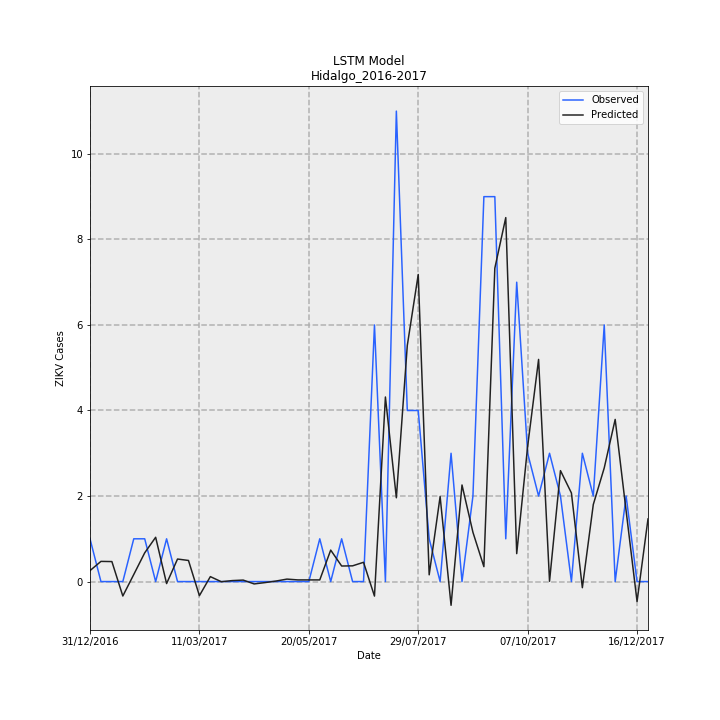

Data behind this chart, as committed beside it:
Date, Observed, Predicted, error
31/12/2016, 1, 0.2563, -0.7437
07/01/2017, 0.0, 0.4718, 0.4718
14/01/2017, 0.0, 0.4676, 0.4676
21/01/2017, 0.0, -0.3376, -0.3376
28/01/2017, 1, 0.1653, -0.8347
04/02/2017, 1, 0.672, -0.328
11/02/2017, 0.0, 1.036, 1.036
18/02/2017, 1, -0.04699, -1.047
25/02/2017, 0.0, 0.527, 0.527
04/03/2017, 0.0, 0.4935, 0.4935
11/03/2017, 0.0, -0.3297, -0.3297
18/03/2017, 0.0, 0.1158, 0.1158
25/03/2017, 0.0, -0.003645, -0.003645
01/04/2017, 0.0, 0.02306, 0.02306
08/04/2017, 0.0, 0.03483, 0.03483
15/04/2017, 0.0, -0.05496, -0.05496
22/04/2017, 0.0, -0.02383, -0.02383
29/04/2017, 0.0, 0.01226, 0.01226
06/05/2017, 0.0, 0.05769, 0.05769
13/05/2017, 0.0, 0.03889, 0.03889
20/05/2017, 0.0, 0.03889, 0.03889
27/05/2017, 1, 0.03889, -0.9611
03/06/2017, 0.0, 0.7359, 0.7359
10/06/2017, 1, 0.3638, -0.6362
17/06/2017, 0.0, 0.3678, 0.3678
24/06/2017, 0.0, 0.4506, 0.4506
01/07/2017, 6, -0.3393, -6.339
08/07/2017, 0.0, 4.315, 4.315
15/07/2017, 11, 1.959, -9.041
22/07/2017, 4, 5.52, 1.52
29/07/2017, 4, 7.18, 3.18
05/08/2017, 1, 0.158, -0.842
12/08/2017, 0.0, 1.988, 1.988
19/08/2017, 3, -0.5546, -3.555
26/08/2017, 0.0, 2.258, 2.258
02/09/2017, 2, 1.151, -0.8486
09/09/2017, 9, 0.3485, -8.652
16/09/2017, 9, 7.327, -1.673
23/09/2017, 1, 8.51, 7.51
30/09/2017, 7, 0.6532, -6.347
07/10/2017, 3, 3.161, 0.1614
14/10/2017, 2, 5.194, 3.194
21/10/2017, 3, 0.007201, -2.993
28/10/2017, 2, 2.594, 0.5941
04/11/2017, 0.0, 2.071, 2.071
11/11/2017, 3, -0.1434, -3.143
18/11/2017, 2, 1.802, -0.1984
25/11/2017, 6, 2.657, -3.343
02/12/2017, 0.0, 3.792, 3.792
09/12/2017, 2, 1.652, -0.3485
16/12/2017, 0.0, -0.4667, -0.4667
23/12/2017, 0.0, 1.464, 1.464
